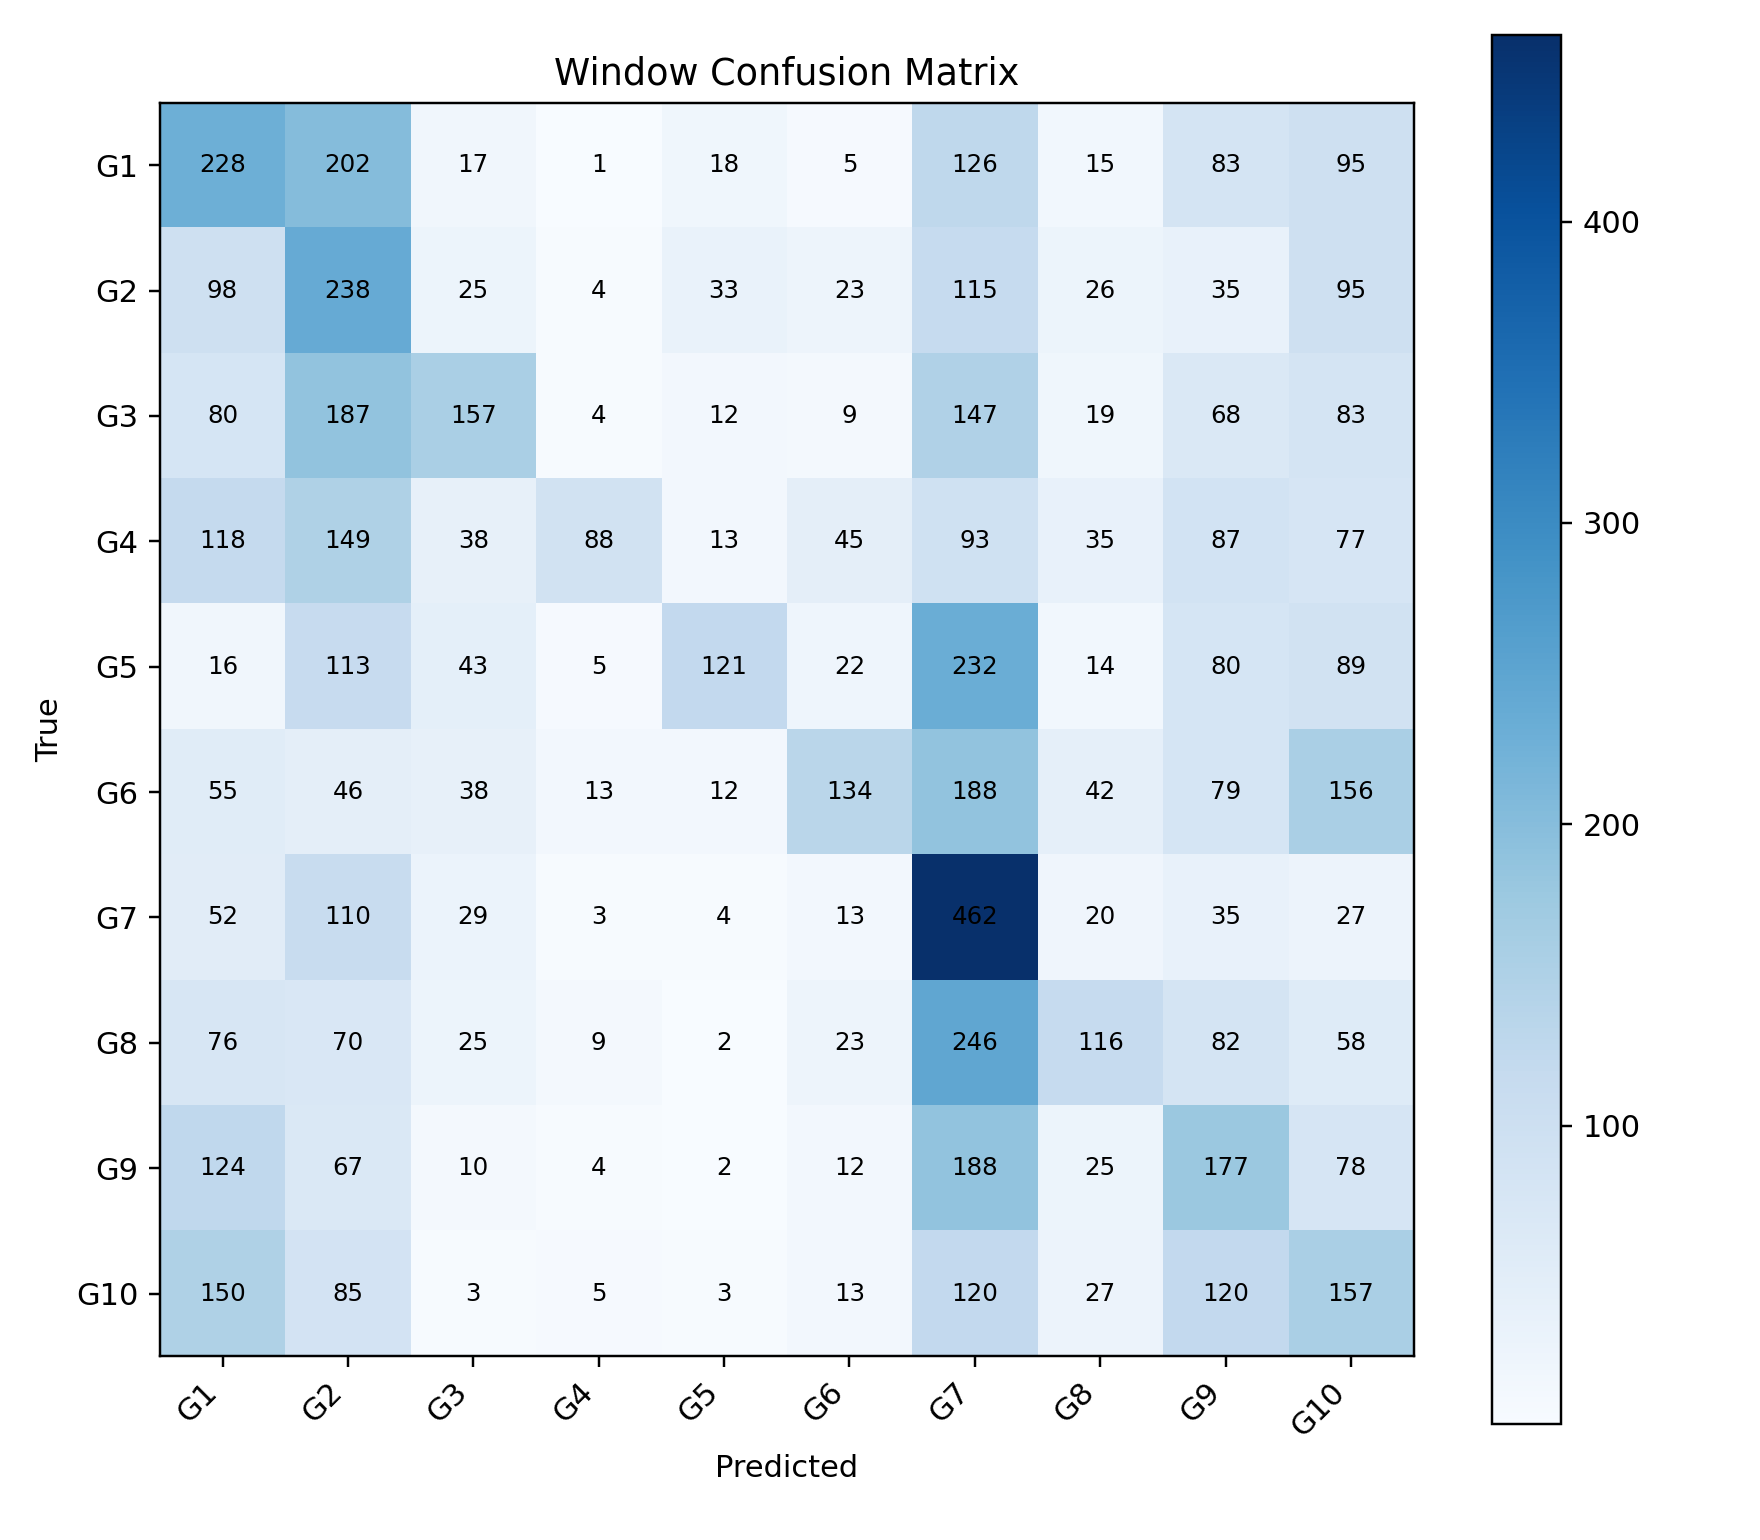

Data behind this chart, as committed beside it:
, G1, G2, G3, G4, G5, G6, G7, G8, G9, G10
G1, 228, 202, 17, 1, 18, 5, 126, 15, 83, 95
G2, 98, 238, 25, 4, 33, 23, 115, 26, 35, 95
G3, 80, 187, 157, 4, 12, 9, 147, 19, 68, 83
G4, 118, 149, 38, 88, 13, 45, 93, 35, 87, 77
G5, 16, 113, 43, 5, 121, 22, 232, 14, 80, 89
G6, 55, 46, 38, 13, 12, 134, 188, 42, 79, 156
G7, 52, 110, 29, 3, 4, 13, 462, 20, 35, 27
G8, 76, 70, 25, 9, 2, 23, 246, 116, 82, 58
G9, 124, 67, 10, 4, 2, 12, 188, 25, 177, 78
G10, 150, 85, 3, 5, 3, 13, 120, 27, 120, 157
